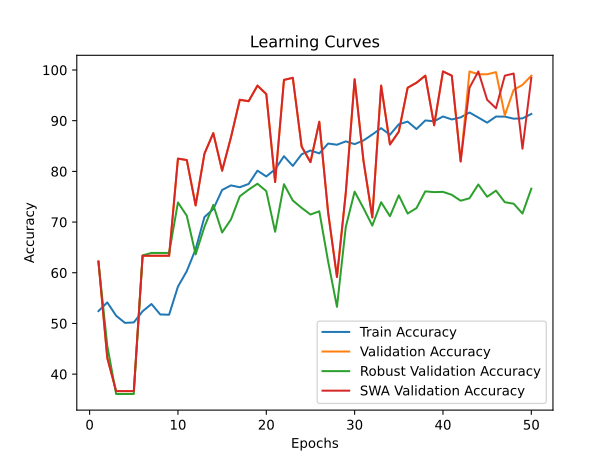

The table this chart was drawn from, first rows:
time; train_accuracy; train_loss; valid_accuracy; valid_loss; valid_accuracy_robust; valid_accuracy_swa; valid_accuracy_robust_swa
29,0246; 52,4348; 0,7248; 62,2378; 0,6789; 62,1175; 62,2378; 62,1175
58,0298; 54,1535; 0,7012; 43,2168; 0,6996; 45,6047; 43,2168; 45,6047
87,8408; 51,5302; 0,7667; 36,6434; 1,0784; 36,0855; 36,6434; 36,0855
117,5419; 50,1131; 1,0251; 36,6434; 1,1411; 36,0855; 36,6434; 36,0855
146,9473; 50,2035; 1,1354; 36,6434; 0,8520; 36,0855; 36,6434; 36,0855
177,1072; 52,4046; 1,4784; 63,3566; 1,5264; 63,4288; 63,3566; 63,4288
205,9531; 53,8369; 1,0793; 63,3566; 4,7570; 63,9145; 63,3566; 63,9145
235,6423; 51,7714; 1,1836; 63,3566; 0,8953; 63,9145; 63,3566; 63,9145
266,4456; 51,7262; 0,8176; 63,3566; 0,7653; 63,9145; 63,3566; 63,9145
296,2856; 57,2742; 0,7275; 82,5175; 0,6895; 73,8708; 82,5175; 73,8708
325,0464; 60,3196; 0,7072; 82,2378; 0,5982; 71,2482; 82,2378; 71,2482
354,7437; 64,6314; 0,6594; 73,2867; 0,7896; 63,6231; 73,2867; 63,6231
384,2564; 70,9935; 0,6257; 83,4965; 0,5301; 69,0627; 83,4965; 69,0627
412,8277; 72,5614; 0,6013; 87,5524; 0,3861; 73,3851; 87,5524; 73,3851
441,3979; 76,3305; 0,5724; 80,1399; 0,5233; 67,9456; 80,1399; 67,9456
470,6038; 77,2350; 0,5625; 86,7133; 0,3942; 70,5197; 86,7133; 70,5197
499,8353; 76,8732; 0,5632; 94,1259; 0,3360; 75,0850; 94,1259; 75,0850
529,6650; 77,5215; 0,5451; 93,8462; 0,2163; 76,3963; 93,8462; 76,3963
558,8544; 80,1447; 0,5311; 96,9231; 0,2548; 77,5619; 96,9231; 77,5619
587,4332; 78,9989; 0,5390; 95,2448; 0,2966; 76,1049; 95,2448; 76,1049
616,9465; 80,4161; 0,5297; 77,9021; 0,4515; 68,0913; 77,9021; 68,0913
646,8423; 82,9941; 0,5016; 98,0420; 0,2351; 77,4648; 98,0420; 77,4648
675,4943; 81,0795; 0,5165; 98,4615; 0,2400; 74,2593; 98,4615; 74,2593
703,9838; 83,3710; 0,4993; 84,8951; 0,3776; 72,8023; 84,8951; 72,8023
733,4697; 84,1248; 0,4943; 81,8182; 0,4595; 71,4910; 81,8182; 71,4910
763,6406; 83,5519; 0,4902; 89,7902; 0,3970; 72,1224; 89,7902; 72,1224
793,3291; 85,4968; 0,4782; 71,8881; 0,5535; 62,2147; 71,8881; 62,2147
823,2452; 85,2555; 0,4745; 59,1608; 0,6090; 53,2783; 59,1608; 53,2783
852,0018; 85,9189; 0,4729; 75,8042; 0,5351; 69,0627; 75,8042; 69,0627
882,0209; 85,3761; 0,4770; 98,1818; 0,1946; 76,0078; 98,1818; 76,0078
911,4992; 86,0998; 0,4716; 82,0979; 0,3778; 72,7538; 82,0979; 72,7538
941,5972; 87,2757; 0,4636; 70,9091; 0,5081; 69,3055; 70,9091; 69,3055
971,3600; 88,5271; 0,4491; 96,9231; 0,2509; 73,9194; 96,9231; 73,9194
1001,0523; 87,2305; 0,4565; 85,3147; 0,3552; 71,1510; 85,3147; 71,1510
1031,1403; 89,2959; 0,4397; 87,8322; 0,2987; 75,2793; 87,8322; 75,2793
1059,8886; 89,8236; 0,4370; 96,5035; 0,2410; 71,6853; 96,5035; 71,6853
1089,2297; 88,3461; 0,4518; 97,4825; 0,2056; 72,7538; 97,4825; 72,7538
1118,4457; 90,0498; 0,4323; 98,8811; 0,1537; 76,0563; 98,8811; 76,0563
1148,0761; 89,8839; 0,4375; 89,0909; 0,2902; 75,9106; 89,0909; 75,9106
1176,9850; 90,8337; 0,4255; 99,7203; 0,1426; 75,9592; 99,7203; 75,9592
1206,0604; 90,2457; 0,4323; 98,8811; 0,1597; 75,3764; 98,8811; 75,3764
1245,6113; 90,6528; 0,4259; 81,9580; 0,3851; 74,2108; 81,9580; 74,2108
1285,4214; 91,6177; 0,4172; 99,7203; 0,1504; 74,6965; 96,5035; 72,1224
1325,2865; 90,6226; 0,4290; 99,1608; 0,1495; 77,4162; 99,7203; 75,0850
1365,5267; 89,6125; 0,4416; 99,1608; 0,1665; 74,9879; 94,1259; 71,6367
1405,4080; 90,8186; 0,4295; 99,5804; 0,1543; 76,2020; 92,4476; 76,8820
1446,6050; 90,8036; 0,4263; 91,0490; 0,2821; 73,9194; 98,8811; 77,2705
1486,4593; 90,3965; 0,4320; 96,0839; 0,2042; 73,6280; 99,3007; 72,8023
1526,4448; 90,4568; 0,4296; 97,0629; 0,1919; 71,6853; 84,4755; 69,7426
1565,5906; 91,3312; 0,4216; 98,8811; 0,1534; 76,5906; 98,4615; 72,9966
